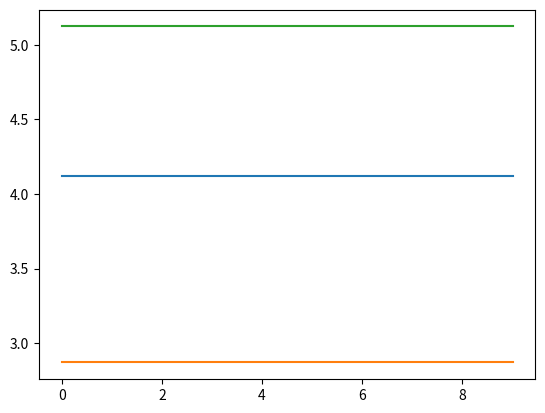

The matplotlib source for this figure:
import random as rand
import numpy as np
import heapq
import matplotlib.pyplot as plt

class PSO():

    def __init__(self, D, c1, c2, w):
        self.D = D
        self.c1 = c1
        self.c2 = c2
        self.w = w

    def function(self, x_arr):
        cal_x_arr = x_arr * np.pi/180
        x_arr_sin = np.sin(cal_x_arr) 
        return round(sum(abs(x_arr * x_arr_sin + (0.1 * x_arr))), 4)

    def initial_arr(self):
        x_list = [round(rand.uniform(-10, 10), 4) for i in range(self.D)]
        # x_arr = np.array(x_list)
        return x_list
    


pso = PSO(10, 1, 2, 3)
# Assumption: Initial 8 D dimension data
p_size = 3
initial_list = []
w = 0.5
c1 = 1
c2 = 1
vel_list = [round(rand.uniform(-0.5, 0.5), 4) for i in range(p_size)]
for i in range(p_size):
    x_arr = pso.initial_arr()
    initial_list.append(x_arr)
initial_arr = np.array(initial_list)
p_best_fit = [pso.function(x) for x in initial_arr] # 用來存放所有人的fit值
p_best_x_arr = initial_arr # 因為是第一次所以先將原始的初始解放入
g_best_x_arr = initial_arr[p_best_fit.index(min(p_best_fit))] # 這p_size個裡面最棒的array
g_best_fit = p_best_fit # 這群人最小的值
iter_g_best_fit = [] # 用來存放每次迭代的最好值

### 下面要改成goodnotes畫的這種流程圖
for num in range(10):
    print(f'第{num}次迭代:')
    for v, x_index, x_value in zip(vel_list, range(len(initial_arr)), initial_arr):
        print(f'原始值:{x_value}')
        r1 = rand.random()
        r2 = rand.random()
        new_v = (w * v) + (c1 * r1 * (p_best_x_arr[x_index] - x_value)) + (c2 * r2 * (g_best_x_arr - x_value))
        new_x = x_value + new_v
        for index, value in enumerate(new_x):
            if value < -10:
                new_x[index] = -10
            elif value > 10:
                new_x[index] = 10
            else:
                pass 
        print(f'新值:{new_x}')
        if pso.function(new_x) < p_best_fit[x_index]:
            p_best_fit[x_index] = pso.function(new_x)
            p_best_x_arr[x_index] = x_value

        if p_best_fit < g_best_fit:
            g_best_fit = p_best_fit
    iter_g_best_fit.append(g_best_fit)

plt.plot(iter_g_best_fit)
plt.show()

print(f'Global minimum:{g_best_fit}')
